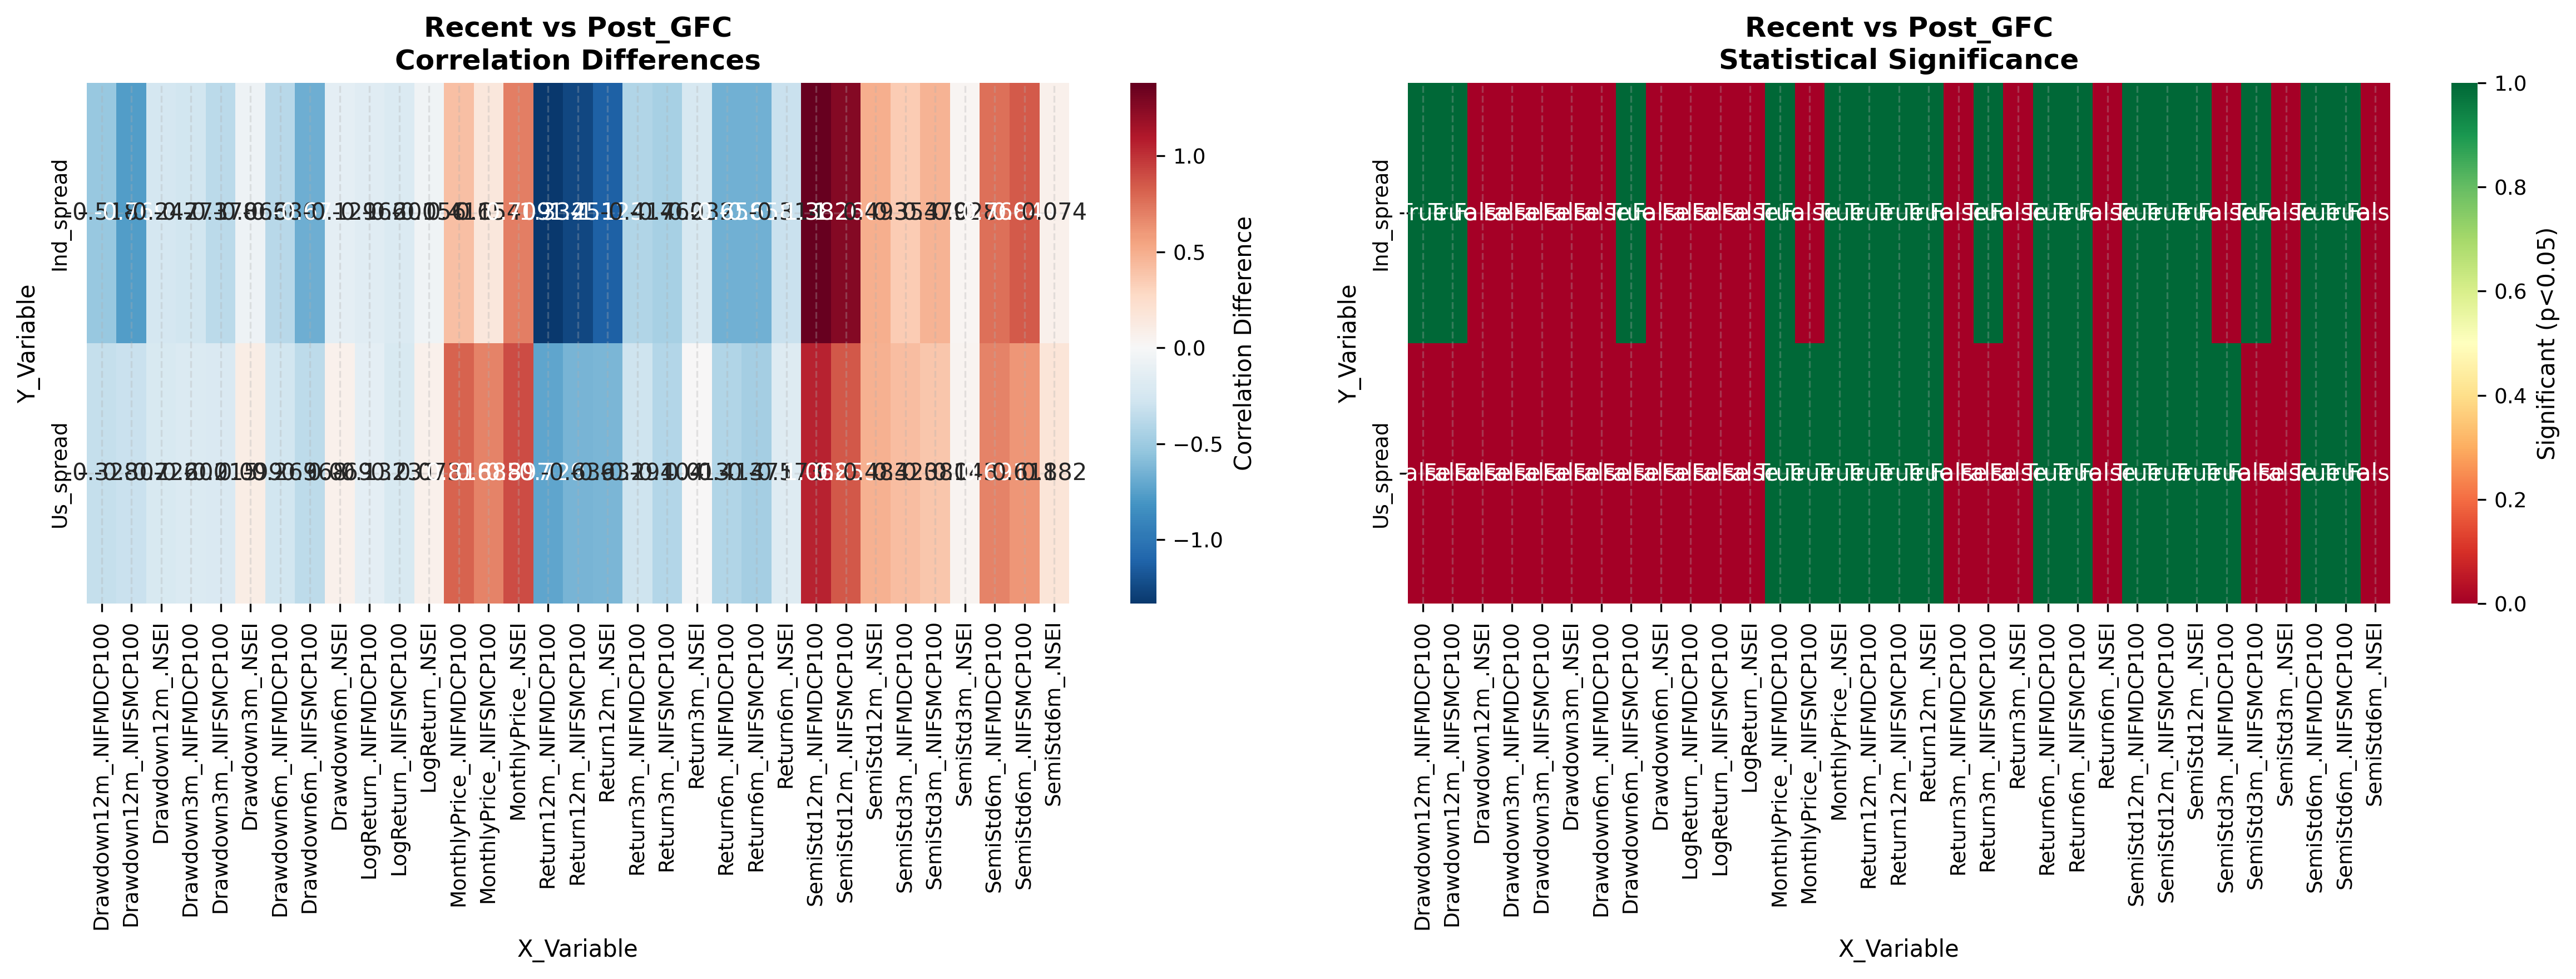

Values plotted in this chart, from the file beside it:
Y_Variable, X_Variable, Regime1_Corr, Regime2_Corr, Difference, Z_Statistic, P_Value, Significant_5pct, Significant_1pct
Ind_spread, MonthlyPrice_.NSEI, -0.2759, 0.4335, 0.7094, 3.384, 0.0007147, True, True
Ind_spread, MonthlyPrice_.NIFMDCP100, -0.04725, 0.3691, 0.4164, 1.968, 0.04907, True, False
Ind_spread, MonthlyPrice_.NIFSMCP100, 0.112, 0.2659, 0.1539, 0.7244, 0.4688, False, False
Ind_spread, LogReturn_.NSEI, 0.01997, -0.03583, -0.05579, -0.2527, 0.8005, False, False
Ind_spread, LogReturn_.NIFMDCP100, 0.1011, -0.06525, -0.1664, -0.7552, 0.4501, False, False
Ind_spread, LogReturn_.NIFSMCP100, 0.1129, -0.08827, -0.2012, -0.914, 0.3607, False, False
Ind_spread, Return3m_.NSEI, 0.1979, -0.0344, -0.2323, -1.064, 0.2875, False, False
Ind_spread, Return3m_.NIFMDCP100, 0.2901, -0.1272, -0.4173, -1.931, 0.05344, False, False
Ind_spread, Return3m_.NIFSMCP100, 0.2975, -0.1623, -0.4598, -2.13, 0.03317, True, False
Ind_spread, Return6m_.NSEI, 0.1288, -0.1851, -0.314, -1.434, 0.1515, False, False
Ind_spread, Return6m_.NIFMDCP100, 0.3357, -0.3221, -0.6578, -3.093, 0.001983, True, True
Ind_spread, Return6m_.NIFSMCP100, 0.306, -0.352, -0.6579, -3.095, 0.001965, True, True
Ind_spread, Return12m_.NSEI, 0.5435, -0.5796, -1.123, -5.753, 8.74892425173357e-09, True, True
Ind_spread, Return12m_.NIFMDCP100, 0.6717, -0.6626, -1.334, -7.294, 3.006483950684924e-13, True, True
Ind_spread, Return12m_.NIFSMCP100, 0.6164, -0.6341, -1.251, -6.643, 3.069566822944125e-11, True, True
Ind_spread, Drawdown3m_.NSEI, 0.06797, 0.001998, -0.06597, -0.2991, 0.7648, False, False
Ind_spread, Drawdown3m_.NIFMDCP100, 0.2289, -0.04201, -0.2709, -1.245, 0.213, False, False
Ind_spread, Drawdown3m_.NIFSMCP100, 0.2819, -0.09588, -0.3778, -1.747, 0.08063, False, False
Ind_spread, Drawdown6m_.NSEI, 0.159, 0.03003, -0.1289, -0.5899, 0.5553, False, False
Ind_spread, Drawdown6m_.NIFMDCP100, 0.3229, -0.05748, -0.3803, -1.776, 0.07568, False, False
Ind_spread, Drawdown6m_.NIFSMCP100, 0.412, -0.261, -0.673, -3.193, 0.00141, True, True
Ind_spread, Drawdown12m_.NSEI, 0.188, -0.0591, -0.2471, -1.129, 0.2587, False, False
Ind_spread, Drawdown12m_.NIFMDCP100, 0.4063, -0.1117, -0.5179, -2.459, 0.01391, True, False
Ind_spread, Drawdown12m_.NIFSMCP100, 0.4965, -0.2725, -0.7689, -3.731, 0.0001907, True, True
Ind_spread, SemiStd3m_.NSEI, -0.0468, -0.01913, 0.02768, 0.1254, 0.9002, False, False
Ind_spread, SemiStd3m_.NIFMDCP100, -0.2857, 0.06689, 0.3526, 1.634, 0.1023, False, False
Ind_spread, SemiStd3m_.NIFSMCP100, -0.332, 0.147, 0.479, 2.232, 0.02558, True, False
Ind_spread, SemiStd6m_.NSEI, 0.125, 0.1987, 0.07376, 0.3431, 0.7315, False, False
Ind_spread, SemiStd6m_.NIFMDCP100, -0.3863, 0.374, 0.7603, 3.624, 0.0002901, True, True
Ind_spread, SemiStd6m_.NIFSMCP100, -0.3606, 0.4835, 0.844, 4.097, 4.182596399471272e-05, True, True
Ind_spread, SemiStd12m_.NSEI, 0.1362, 0.629, 0.4928, 2.728, 0.006364, True, True
Ind_spread, SemiStd12m_.NIFMDCP100, -0.5631, 0.819, 1.382, 8.109, 4.440892098500626e-16, True, True
Ind_spread, SemiStd12m_.NIFSMCP100, -0.4638, 0.7962, 1.26, 7.2, 6.039613253960852e-13, True, True
Us_spread, MonthlyPrice_.NSEI, -0.08717, 0.8095, 0.8966, 5.491, 4.002302378403044e-08, True, True
Us_spread, MonthlyPrice_.NIFMDCP100, -0.02962, 0.7883, 0.818, 4.965, 6.878842406798924e-07, True, True
Us_spread, MonthlyPrice_.NIFSMCP100, 0.04235, 0.7272, 0.6848, 3.985, 6.741882960881185e-05, True, True
Us_spread, LogReturn_.NSEI, -0.164, -0.09126, 0.0727, 0.3347, 0.7378, False, False
Us_spread, LogReturn_.NIFMDCP100, -0.08637, -0.2183, -0.132, -0.6126, 0.5401, False, False
Us_spread, LogReturn_.NIFSMCP100, -0.01288, -0.2436, -0.2307, -1.067, 0.286, False, False
Us_spread, Return3m_.NSEI, -0.153, -0.1403, 0.01265, 0.05853, 0.9533, False, False
Us_spread, Return3m_.NIFMDCP100, -0.0222, -0.3134, -0.2912, -1.368, 0.1714, False, False
Us_spread, Return3m_.NIFSMCP100, 0.06757, -0.3361, -0.4036, -1.889, 0.05885, False, False
Us_spread, Return6m_.NSEI, -0.09272, -0.2654, -0.1727, -0.81, 0.4179, False, False
Us_spread, Return6m_.NIFMDCP100, 0.01219, -0.4007, -0.4128, -1.977, 0.04809, True, False
Us_spread, Return6m_.NIFSMCP100, 0.07053, -0.4041, -0.4746, -2.26, 0.02384, True, False
Us_spread, Return12m_.NSEI, 0.3385, -0.2925, -0.631, -2.959, 0.003083, True, True
Us_spread, Return12m_.NIFMDCP100, 0.334, -0.3948, -0.7287, -3.462, 0.0005363, True, True
Us_spread, Return12m_.NIFSMCP100, 0.3039, -0.3353, -0.6392, -3, 0.002703, True, True
Us_spread, Drawdown3m_.NSEI, -0.2032, -0.1043, 0.09891, 0.4591, 0.6462, False, False
Us_spread, Drawdown3m_.NIFMDCP100, -0.07647, -0.2761, -0.1996, -0.9362, 0.3492, False, False
Us_spread, Drawdown3m_.NIFSMCP100, -0.04459, -0.2593, -0.2148, -0.9995, 0.3175, False, False
Us_spread, Drawdown6m_.NSEI, -0.1798, -0.1104, 0.06937, 0.3209, 0.7483, False, False
Us_spread, Drawdown6m_.NIFMDCP100, -0.05115, -0.32, -0.2688, -1.27, 0.2042, False, False
Us_spread, Drawdown6m_.NIFSMCP100, -0.04753, -0.4155, -0.368, -1.787, 0.07398, False, False
Us_spread, Drawdown12m_.NSEI, -0.0315, -0.2577, -0.2262, -1.051, 0.2933, False, False
Us_spread, Drawdown12m_.NIFMDCP100, -0.06961, -0.3972, -0.3276, -1.587, 0.1124, False, False
Us_spread, Drawdown12m_.NIFSMCP100, -0.06467, -0.3719, -0.3072, -1.475, 0.1401, False, False
Us_spread, SemiStd3m_.NSEI, 0.1569, 0.1998, 0.04292, 0.2007, 0.8409, False, False
Us_spread, SemiStd3m_.NIFMDCP100, -0.01106, 0.4092, 0.4203, 2.018, 0.0436, True, False
Us_spread, SemiStd3m_.NIFSMCP100, 0.009113, 0.3898, 0.3807, 1.822, 0.06846, False, False
... 6 more rows
